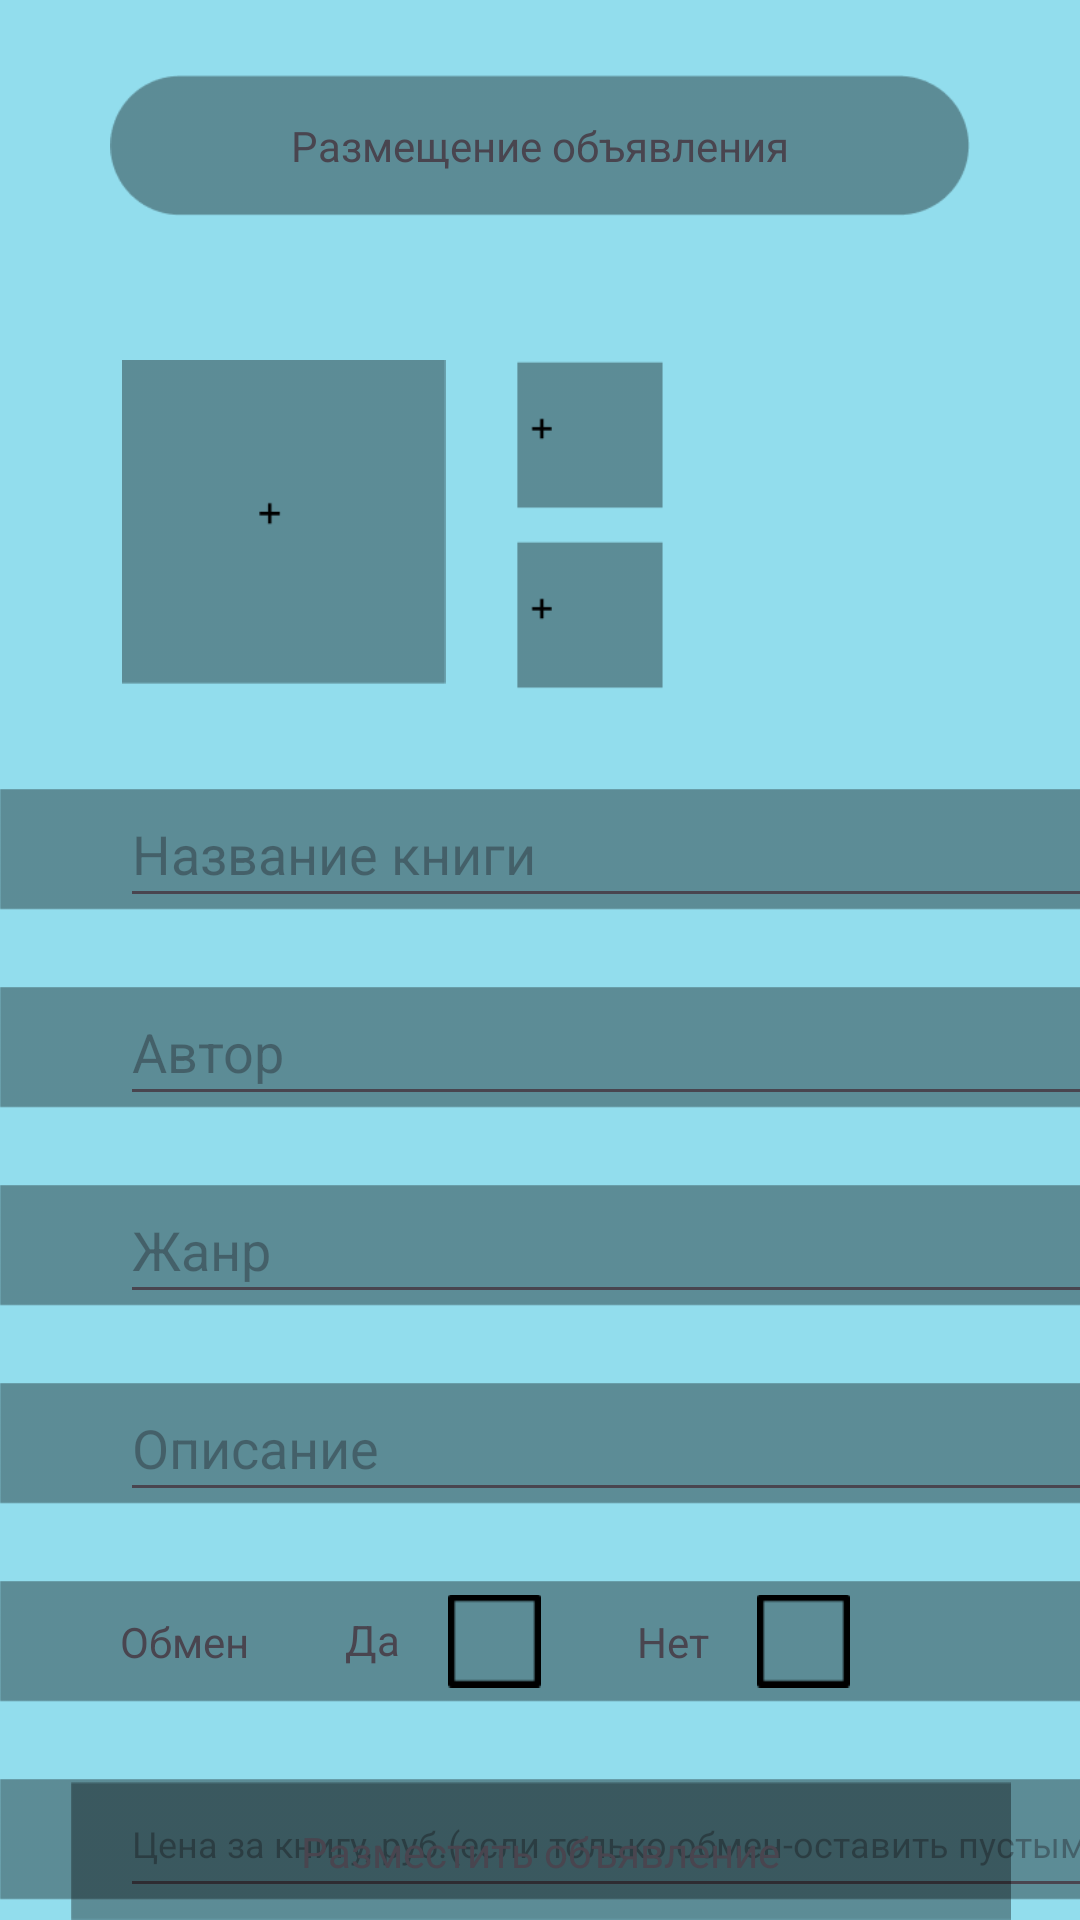

Write the Android layout XML for this screen, with the resource values it uses.
<!-- AndroidManifest.xml: application theme Theme.Projecz -->
<!-- res/layout/newdeal.xml -->
<?xml version="1.0" encoding="utf-8"?>
<androidx.constraintlayout.widget.ConstraintLayout xmlns:android="http://schemas.android.com/apk/res/android"
    xmlns:app="http://schemas.android.com/apk/res-auto"
    xmlns:tools="http://schemas.android.com/tools"
    android:layout_width="match_parent"
    android:layout_height="match_parent"
    android:background="#92DDED">

    <ImageView
        android:id="@+id/imageView45"
        android:layout_width="304dp"
        android:layout_height="47dp"
        android:layout_marginTop="25dp"
        app:layout_constraintEnd_toEndOf="parent"
        app:layout_constraintHorizontal_bias="0.5"
        app:layout_constraintStart_toStartOf="parent"
        app:layout_constraintTop_toTopOf="parent"
        app:srcCompat="@drawable/newdeal" />

    <TextView
        android:id="@+id/textView24"
        android:layout_width="wrap_content"
        android:layout_height="wrap_content"
        android:text="@string/newdeal"
        app:layout_constraintBottom_toBottomOf="@+id/imageView45"
        app:layout_constraintEnd_toEndOf="parent"
        app:layout_constraintHorizontal_bias="0.5"
        app:layout_constraintStart_toStartOf="parent"
        app:layout_constraintTop_toTopOf="@+id/imageView45" />

    <ImageView
        android:id="@+id/firstpic"
        android:layout_width="109dp"
        android:layout_height="108dp"
        android:layout_marginStart="40dp"
        android:layout_marginTop="48dp"
        android:onClick="DownLoadFirstImage"
        app:layout_constraintStart_toStartOf="parent"
        app:layout_constraintTop_toBottomOf="@+id/imageView45"
        app:srcCompat="@drawable/setimage1" />

    <ImageView
        android:id="@+id/secpic"
        android:layout_width="60dp"
        android:layout_height="60dp"
        android:layout_marginStart="132dp"
        android:layout_marginTop="40dp"
        android:onClick="DownLoadSecondImage"
        app:layout_constraintStart_toStartOf="@+id/firstpic"
        app:layout_constraintTop_toBottomOf="@+id/imageView45"
        app:srcCompat="@drawable/setimage2" />

    <ImageView
        android:id="@+id/thirdpic"
        android:layout_width="60dp"
        android:layout_height="60dp"
        android:layout_marginStart="132dp"
        android:onClick="DownLoadThirdImage"
        app:layout_constraintStart_toStartOf="@+id/firstpic"
        app:layout_constraintTop_toBottomOf="@+id/secpic"
        app:srcCompat="@drawable/setimage2" />

    <ImageView
        android:id="@+id/imageView51"
        android:layout_width="0dp"
        android:layout_height="46dp"
        android:layout_marginTop="28dp"
        app:layout_constraintEnd_toEndOf="parent"
        app:layout_constraintHorizontal_bias="0.0"
        app:layout_constraintStart_toStartOf="parent"
        app:layout_constraintTop_toBottomOf="@+id/thirdpic"
        app:srcCompat="@drawable/newdealinputphone" />

    <EditText
        android:id="@+id/namebook"
        android:layout_width="340dp"
        android:layout_height="46dp"
        android:layout_marginStart="40dp"
        android:ems="10"
        android:hint="@string/NameOfBook"
        android:inputType="text"
        app:layout_constraintBottom_toBottomOf="@+id/imageView51"
        app:layout_constraintStart_toStartOf="parent"
        app:layout_constraintTop_toTopOf="@+id/imageView51"
        app:layout_constraintVertical_bias="0.0" />

    <ImageView
        android:id="@+id/imageView52"
        android:layout_width="0dp"
        android:layout_height="46dp"
        android:layout_marginTop="20dp"
        app:layout_constraintEnd_toEndOf="parent"
        app:layout_constraintHorizontal_bias="0.0"
        app:layout_constraintStart_toStartOf="parent"
        app:layout_constraintTop_toBottomOf="@+id/imageView51"
        app:srcCompat="@drawable/newdealinputphone" />

    <EditText
        android:id="@+id/authorbook"
        android:layout_width="340dp"
        android:layout_height="46dp"
        android:layout_marginStart="40dp"
        android:ems="10"
        android:hint="@string/AuthorOfBook"
        android:inputType="text"
        app:layout_constraintBottom_toBottomOf="@+id/imageView52"
        app:layout_constraintStart_toStartOf="@+id/imageView52"
        app:layout_constraintTop_toTopOf="@+id/imageView52" />

    <ImageView
        android:id="@+id/imageView53"
        android:layout_width="0dp"
        android:layout_height="46dp"
        android:layout_marginTop="20dp"
        app:layout_constraintEnd_toEndOf="parent"
        app:layout_constraintHorizontal_bias="0.0"
        app:layout_constraintStart_toStartOf="parent"
        app:layout_constraintTop_toBottomOf="@+id/authorbook"
        app:srcCompat="@drawable/newdealinputphone" />

    <EditText
        android:id="@+id/chanrebook"
        android:layout_width="340dp"
        android:layout_height="46dp"
        android:layout_marginStart="40dp"
        android:ems="10"
        android:hint="@string/ChanreOfBook"
        android:inputType="text"
        app:layout_constraintBottom_toBottomOf="@+id/imageView53"
        app:layout_constraintStart_toStartOf="@+id/imageView53"
        app:layout_constraintTop_toTopOf="@+id/imageView53" />

    <ImageView
        android:id="@+id/imageView54"
        android:layout_width="0dp"
        android:layout_height="46dp"
        android:layout_marginTop="20dp"
        app:layout_constraintEnd_toEndOf="parent"
        app:layout_constraintHorizontal_bias="0.5"
        app:layout_constraintStart_toStartOf="parent"
        app:layout_constraintTop_toBottomOf="@+id/imageView53"
        app:srcCompat="@drawable/newdealinputphone" />

    <EditText
        android:id="@+id/scriptbook"
        android:layout_width="340dp"
        android:layout_height="46dp"
        android:layout_marginStart="40dp"
        android:ems="10"
        android:hint="@string/ScriptOfBook"
        android:inputType="text"
        app:layout_constraintBottom_toBottomOf="@+id/imageView54"
        app:layout_constraintStart_toStartOf="parent"
        app:layout_constraintTop_toTopOf="@+id/imageView54"
        app:layout_constraintVertical_bias="0.105" />

    <ImageView
        android:id="@+id/imageView55"
        android:layout_width="0dp"
        android:layout_height="46dp"
        android:layout_marginTop="20dp"
        app:layout_constraintEnd_toEndOf="parent"
        app:layout_constraintHorizontal_bias="0.5"
        app:layout_constraintStart_toStartOf="parent"
        app:layout_constraintTop_toBottomOf="@+id/imageView54"
        app:srcCompat="@drawable/newdealinputphone" />

    <TextView
        android:id="@+id/textView27"
        android:layout_width="wrap_content"
        android:layout_height="wrap_content"
        android:layout_marginStart="40dp"
        android:text="@string/Exchange"
        app:layout_constraintBottom_toBottomOf="@+id/imageView55"
        app:layout_constraintStart_toStartOf="@+id/imageView55"
        app:layout_constraintTop_toTopOf="@+id/imageView55" />

    <TextView
        android:id="@+id/textView28"
        android:layout_width="wrap_content"
        android:layout_height="wrap_content"
        android:layout_marginStart="32dp"
        android:text="@string/yes"
        app:layout_constraintBottom_toBottomOf="@+id/imageView55"
        app:layout_constraintStart_toEndOf="@+id/textView27"
        app:layout_constraintTop_toTopOf="@+id/imageView55"
        app:layout_constraintVertical_bias="0.481" />

    <ImageView
        android:id="@+id/yesexbutton"
        android:layout_width="31dp"
        android:layout_height="0dp"
        android:layout_marginStart="16dp"
        android:onClick="SetTrueEx"
        app:layout_constraintBottom_toBottomOf="@+id/imageView55"
        app:layout_constraintStart_toEndOf="@+id/textView28"
        app:layout_constraintTop_toTopOf="@+id/imageView55"
        app:layout_constraintVertical_bias="0.866"
        app:srcCompat="@drawable/no" />

    <TextView
        android:id="@+id/textView29"
        android:layout_width="wrap_content"
        android:layout_height="wrap_content"
        android:layout_marginStart="32dp"
        android:text="@string/no"
        app:layout_constraintBottom_toBottomOf="@+id/imageView55"
        app:layout_constraintStart_toEndOf="@+id/yesexbutton"
        app:layout_constraintTop_toTopOf="@+id/imageView55" />

    <ImageView
        android:id="@+id/noexbutton"
        android:layout_width="31dp"
        android:layout_height="0dp"
        android:layout_marginStart="16dp"
        android:onClick="SetFalseEx"
        app:layout_constraintBottom_toBottomOf="@+id/imageView55"
        app:layout_constraintStart_toEndOf="@+id/textView29"
        app:layout_constraintTop_toTopOf="@+id/imageView55"
        app:srcCompat="@drawable/no" />

    <ImageView
        android:id="@+id/imageView59"
        android:layout_width="0dp"
        android:layout_height="46dp"
        android:layout_marginTop="20dp"
        app:layout_constraintEnd_toEndOf="parent"
        app:layout_constraintHorizontal_bias="0.5"
        app:layout_constraintStart_toStartOf="parent"
        app:layout_constraintTop_toBottomOf="@+id/imageView55"
        app:srcCompat="@drawable/newdealinputphone" />

    <EditText
        android:id="@+id/priceofbook"
        android:layout_width="340dp"
        android:layout_height="46dp"
        android:layout_marginStart="40dp"
        android:ems="10"
        android:hint="@string/price"
        android:inputType="text"
        android:textSize="12sp"
        app:layout_constraintBottom_toBottomOf="@+id/imageView59"
        app:layout_constraintStart_toStartOf="@+id/imageView59"
        app:layout_constraintTop_toTopOf="@+id/imageView59" />

    <ImageView
        android:id="@+id/imageView60"
        android:layout_width="362dp"
        android:layout_height="46dp"
        android:onClick="CompleteCreateDeal"
        app:layout_constraintBottom_toBottomOf="parent"
        app:layout_constraintEnd_toEndOf="parent"
        app:layout_constraintHorizontal_bias="0.5"
        app:layout_constraintStart_toStartOf="parent"
        app:srcCompat="@drawable/donedeal" />

    <TextView
        android:id="@+id/textView31"
        android:layout_width="wrap_content"
        android:layout_height="wrap_content"
        android:text="@string/donedeal"
        app:layout_constraintBottom_toBottomOf="@+id/imageView60"
        app:layout_constraintEnd_toEndOf="parent"
        app:layout_constraintHorizontal_bias="0.5"
        app:layout_constraintStart_toStartOf="parent"
        app:layout_constraintTop_toTopOf="@+id/imageView60" />

</androidx.constraintlayout.widget.ConstraintLayout>
<!-- resources referenced by this layout -->
<resources>
  <!-- drawable donedeal: png bitmap (drawable, 622 bytes) -->
  <!-- drawable newdeal: png bitmap (drawable, 1787 bytes) -->
  <!-- drawable newdealinputphone: png bitmap (drawable, 929 bytes) -->
  <!-- drawable no: png bitmap (drawable, 287 bytes) -->
  <!-- drawable setimage1: png bitmap (drawable, 985 bytes) -->
  <!-- drawable setimage2: png bitmap (drawable, 613 bytes) -->
  <string name="AuthorOfBook">Автор</string>
  <string name="ChanreOfBook">Жанр</string>
  <string name="Exchange">Обмен</string>
  <string name="NameOfBook">Название книги</string>
  <string name="ScriptOfBook">Описание</string>
  <string name="donedeal">Разместить объявление</string>
  <string name="newdeal">Размещение объявления</string>
  <string name="no">Нет</string>
  <string name="price">Цена за книгу, руб.(если только обмен-оставить пустым)</string>
  <string name="yes">Да</string>
  <style name="Theme.Projecz" parent="Base.Theme.Projecz" />
  <style name="Base.Theme.Projecz" parent="Theme.Material3.DayNight.NoActionBar">
          
          
      </style>
</resources>
